4-way image classification set "processed_data" from GitHub (syedowaisi/elpv-pred); label vocabulary: functional, mild, moderate, severe.

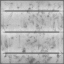
Label: functional

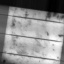
Label: moderate

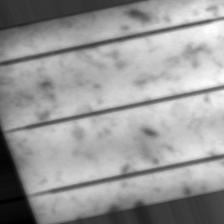
Label: mild

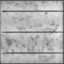
Label: functional

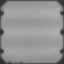
Label: moderate

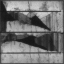
Label: severe
